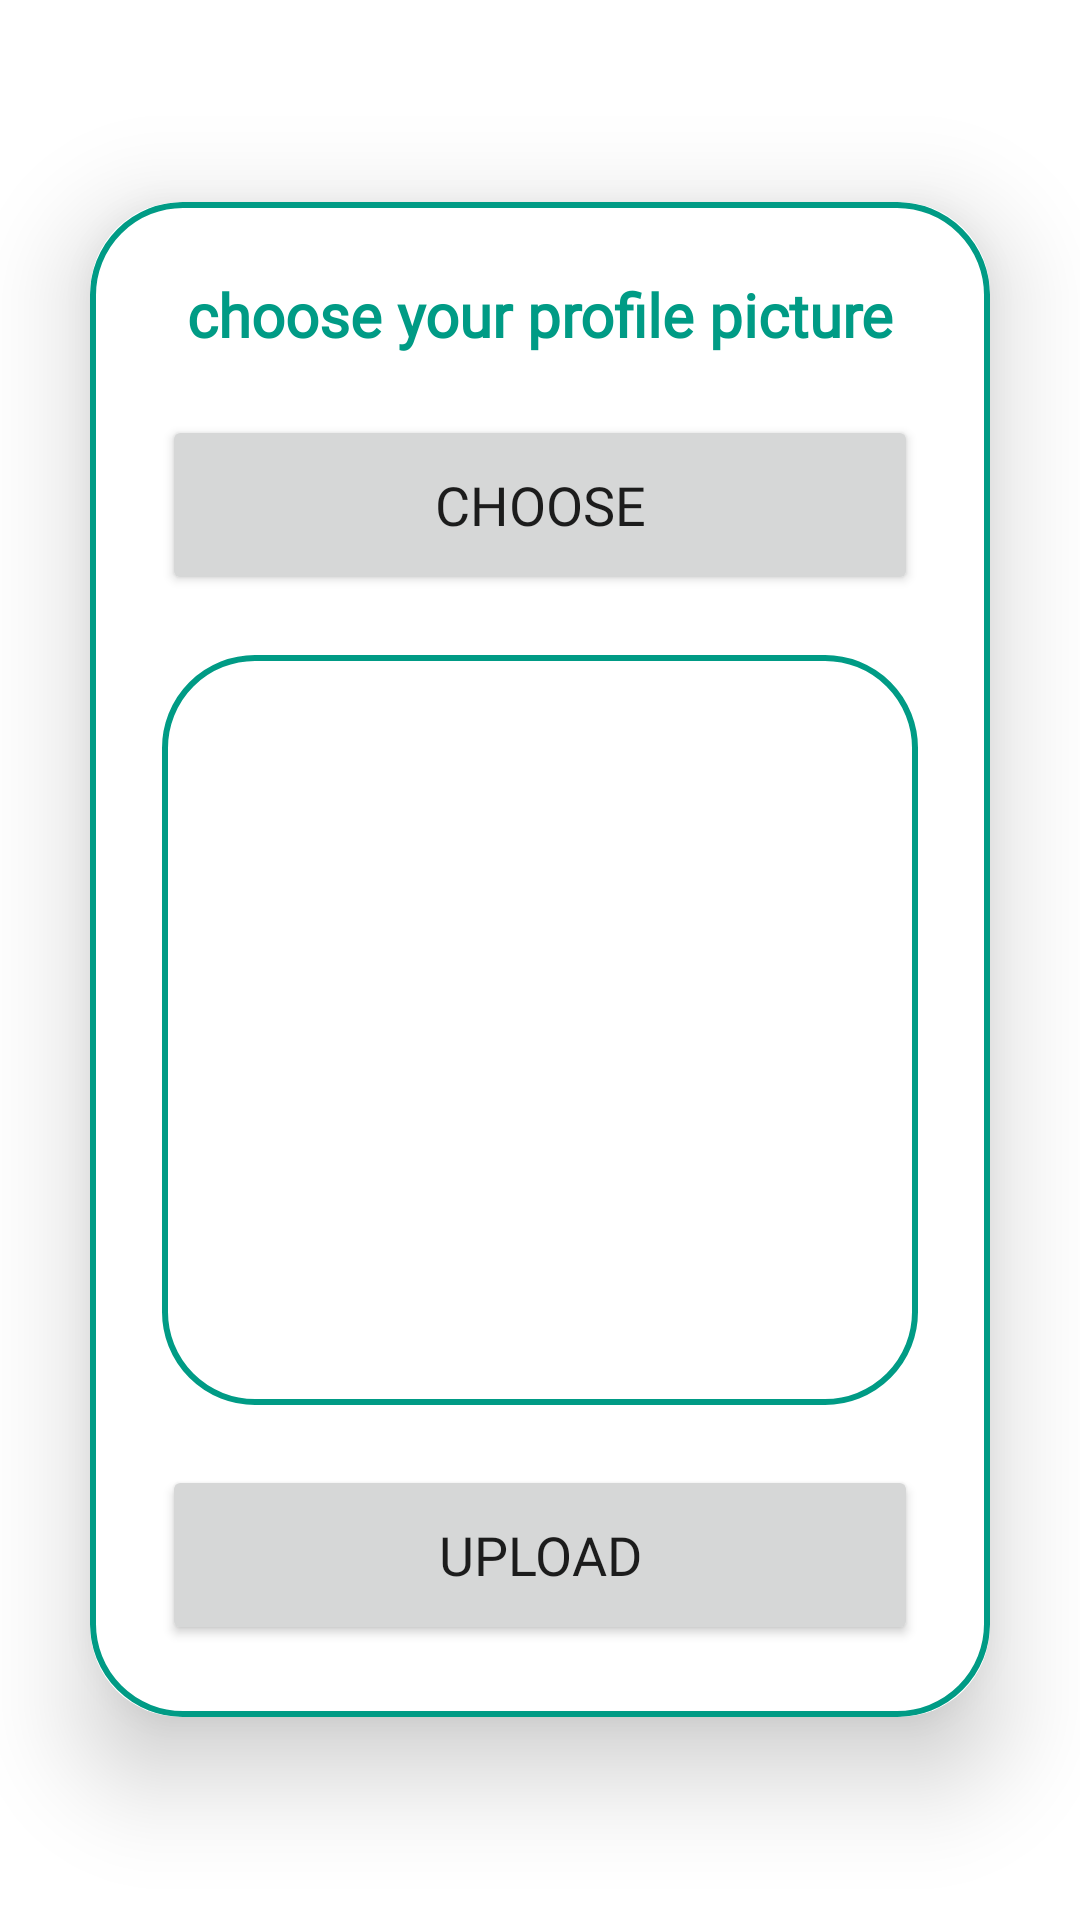

This screen was rendered from an Android layout file. Write that file and the resources it references.
<!-- AndroidManifest.xml: application theme Theme.EveryMoveApp -->
<!-- res/layout/activity_set_up_profilepic.xml -->
<?xml version="1.0" encoding="utf-8"?>
<LinearLayout

xmlns:android="http://schemas.android.com/apk/res/android"
xmlns:app="http://schemas.android.com/apk/res-auto"
xmlns:tools="http://schemas.android.com/tools"
android:layout_width="match_parent"
android:layout_height="match_parent"
android:orientation="vertical"
android:gravity="center"
tools:context=".SetUpProfilepicActivity"
android:background="@drawable/intro">

<androidx.cardview.widget.CardView
    android:layout_width="match_parent"
    android:layout_height="wrap_content"
    android:layout_margin="30dp"
    app:cardCornerRadius="30dp"
    app:cardElevation="20dp">


    <LinearLayout
        android:layout_width="match_parent"
        android:layout_height="wrap_content"
        android:orientation="vertical"
        android:layout_gravity="center_horizontal"
        android:padding="24dp"
        android:background="@drawable/button_boarder">

        <TextView
            android:layout_width="match_parent"
            android:layout_height="wrap_content"
            android:text="choose your profile picture"
            android:fontFamily="@font/roboto"
            android:textSize="20sp"
            android:textAlignment="center"
            android:textStyle="bold"
            android:textColor="#009B85"/>


        <Button
            android:layout_width="match_parent"
            android:layout_height="60dp"
            android:text="Choose"
            android:fontFamily="@font/roboto"
            android:id="@+id/btn_choose"
            android:textSize="18dp"
            android:layout_marginTop="20dp"
            app:cornerRadius="40dp"/>

        <ImageView
            android:layout_width="match_parent"
            android:layout_height="250dp"
            android:id="@+id/image_profilePic"
            android:layout_marginTop="20dp"
            android:background="@drawable/button_boarder"/>

        <Button
            android:layout_width="match_parent"
            android:layout_height="60dp"
            android:text="Upload"
            android:fontFamily="@font/roboto"
            android:id="@+id/btn_upload"
            android:textSize="18dp"
            android:layout_marginTop="20dp"
            app:cornerRadius="40dp"/>







    </LinearLayout>
</androidx.cardview.widget.CardView>

</LinearLayout>
<!-- resources referenced by this layout -->
<resources>
  <!-- drawable button_boarder (drawable) -->
  <?xml version="1.0" encoding="utf-8"?>
  <shape xmlns:android="http://schemas.android.com/apk/res/android"
      android:shape="rectangle">
      <stroke
          android:width="2dp"
          android:color="#009B85"/>
      <corners
          android:radius="30dp"/>
  </shape>
  <style name="Theme.EveryMoveApp" parent="Theme.MaterialComponents.DayNight.NoActionBar">
          
          <item name="colorPrimary">#009B85</item>
          <item name="colorPrimaryVariant">#000000</item>
          <item name="colorOnPrimary">@color/white</item>
          
          <item name="colorSecondary">@color/teal_200</item>
          <item name="colorSecondaryVariant">@color/teal_700</item>
          <item name="colorOnSecondary">@color/black</item>
          
          <item name="android:statusBarColor">#3C3F41</item>
          
      </style>
  <color name="white">#FFFFFFFF</color>
  <color name="teal_200">#FF03DAC5</color>
  <color name="teal_700">#FF018786</color>
  <color name="black">#FF000000</color>
</resources>
